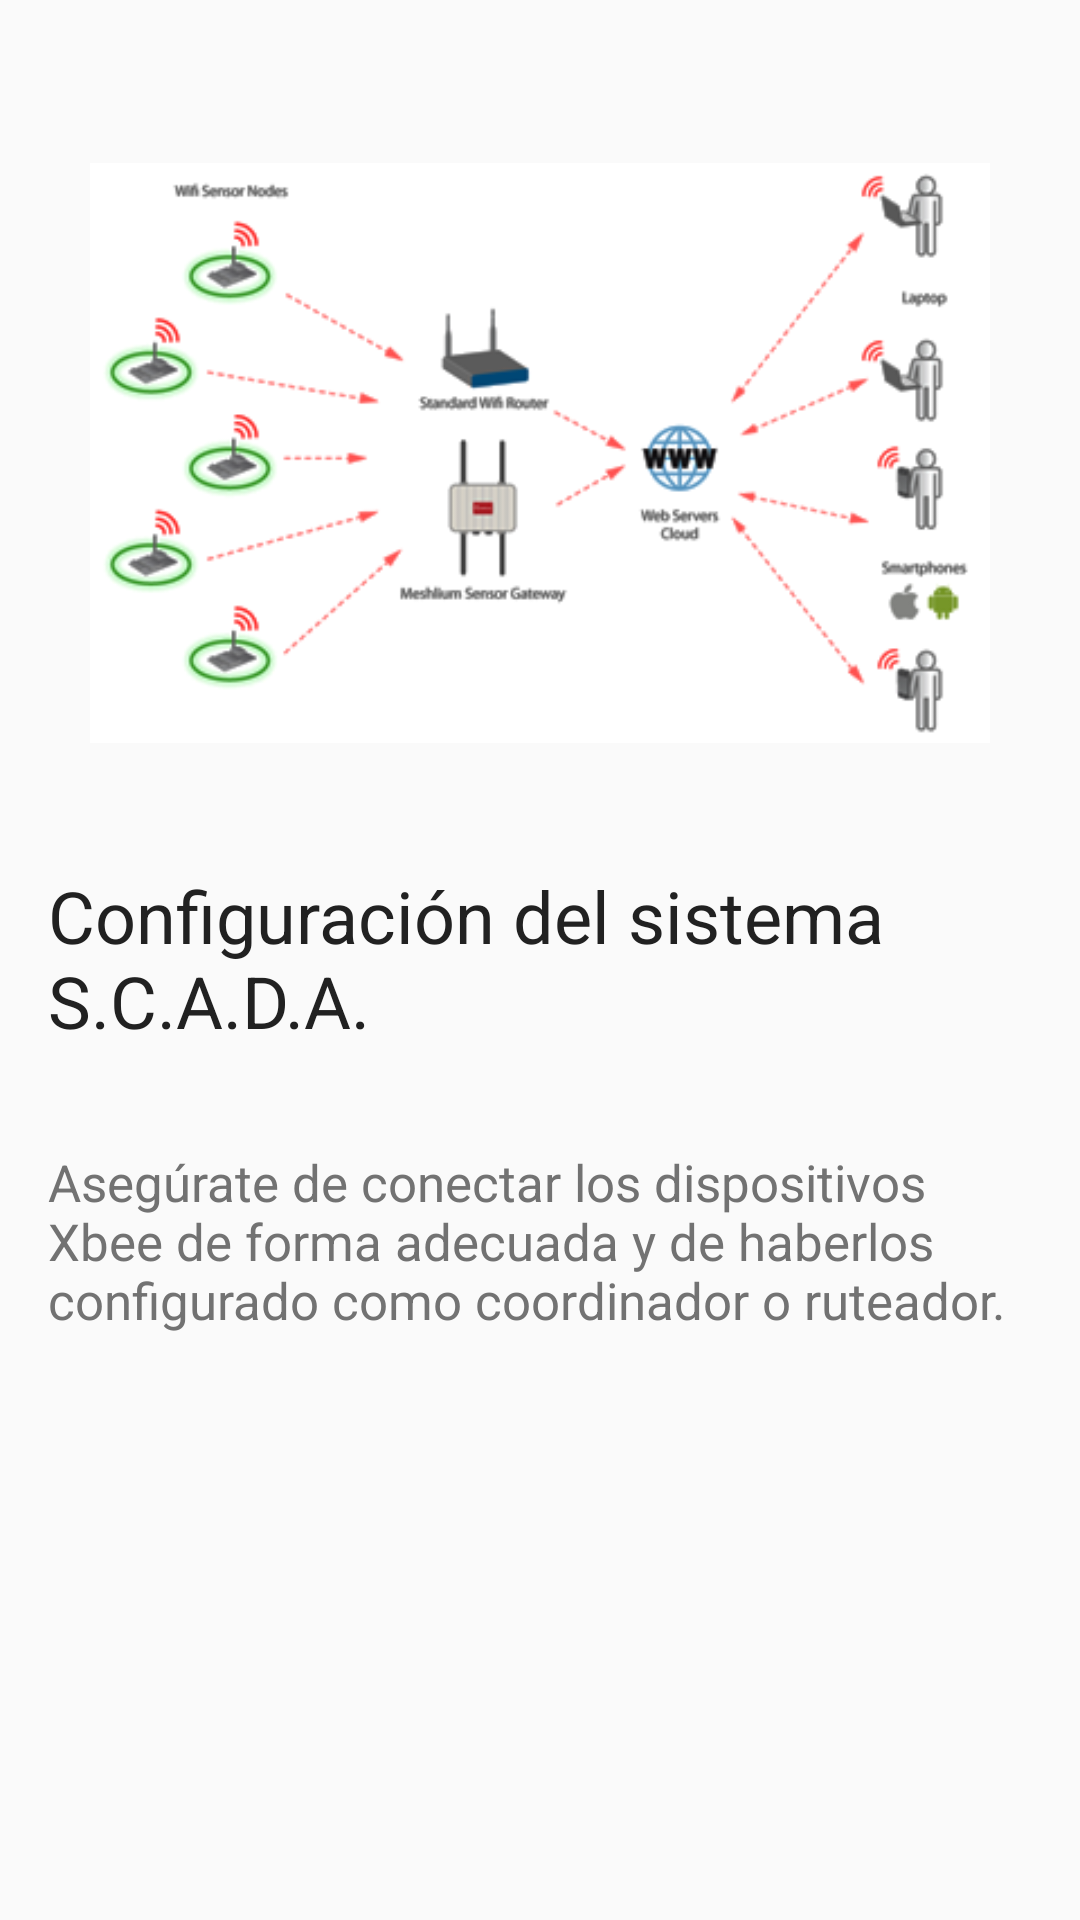

Here is an Android app screen rendered from its layout file. Give the layout XML and the strings, colors and styles it references.
<!-- AndroidManifest.xml: activity theme AppTheme.NoActionBar -->
<!-- res/layout/fragment_portadas_tab.xml -->
<RelativeLayout xmlns:android="http://schemas.android.com/apk/res/android"
    xmlns:tools="http://schemas.android.com/tools"
    android:layout_width="match_parent"
    android:layout_height="wrap_content"
    android:padding="@dimen/activity_horizontal_margin"
    tools:context="com.example.mauriciogodinez.pi.PortadasTabActivity">

        <ImageView
            android:id="@+id/iv_zigbee_tab"
            android:layout_width="300dp"
            android:layout_height="200dp"
            android:scaleType="fitCenter"
            android:layout_gravity="center_horizontal|top"
            android:contentDescription="@string/descripcion_contenido_iv_p3"
            android:src="@drawable/zigbee_sensor_nodes"
            android:layout_marginTop="35dp"
            android:layout_alignParentTop="true"
            android:layout_centerHorizontal="true" />

            <TextView
                android:id="@+id/tv_zigbee_titulo_tab"
                style="@style/titulo_portada"
                android:layout_width="match_parent"
                android:layout_height="wrap_content"
                android:text="@string/titulo_p1"
                android:layout_below="@+id/iv_zigbee_tab"
                android:layout_alignParentStart="true"
                android:layout_marginTop="38dp" />

            <TextView
                android:id="@+id/tv_zigbee_ayuda_tab"
                style="@style/texto_portada"
                android:layout_width="match_parent"
                android:layout_height="wrap_content"
                android:text="@string/texto_p3"
                android:layout_marginTop="10dp"
                android:layout_below="@+id/tv_zigbee_titulo_tab"
                android:layout_alignParentStart="true" />

</RelativeLayout>
<!-- resources referenced by this layout -->
<resources>
  <dimen name="activity_horizontal_margin">16dp</dimen>
  <!-- drawable zigbee_sensor_nodes: png bitmap (drawable, 37517 bytes) -->
  <string name="descripcion_contenido_iv_p3">Red propuesta con dispositivos XBee</string>
  <string name="texto_p3">Asegúrate de conectar los dispositivos Xbee de forma adecuada y de haberlos configurado como coordinador o ruteador.</string>
  <string name="titulo_p1">Configuración del sistema S.C.A.D.A.</string>
  <style name="texto_portada" parent="AppTheme">
          <item name="android:textSize">@dimen/ayuda_texto_portada</item>
          <item name="android:textColor">@color/secondaryText</item>
      </style>
  <style name="titulo_portada" parent="AppTheme">
          <item name="android:textSize">@dimen/titulo_texto_portada</item>
          <item name="android:textColor">@color/primaryText</item>
          <item name="android:layout_marginBottom">@dimen/margin_texto_portada</item>
      </style>
  <style name="AppTheme.NoActionBar">
          <item name="windowActionBar">false</item>
          <item name="windowNoTitle">true</item>
      </style>
  <style name="AppTheme" parent="Theme.AppCompat.Light.DarkActionBar">
          
          <item name="colorPrimary">@color/colorPrimary</item>
          <item name="colorPrimaryDark">@color/colorPrimaryDark</item>
          <item name="colorAccent">@color/colorAccent</item>
      </style>
  <dimen name="ayuda_texto_portada">17sp</dimen>
  <color name="secondaryText">#727272</color>
  <dimen name="titulo_texto_portada">24sp</dimen>
  <color name="primaryText">#212121</color>
  <dimen name="margin_texto_portada">23dp</dimen>
  <color name="colorPrimary">#D32F2F</color>
  <color name="colorPrimaryDark">#B71C1C</color>
  <color name="colorAccent">#03A9F4</color>
</resources>
